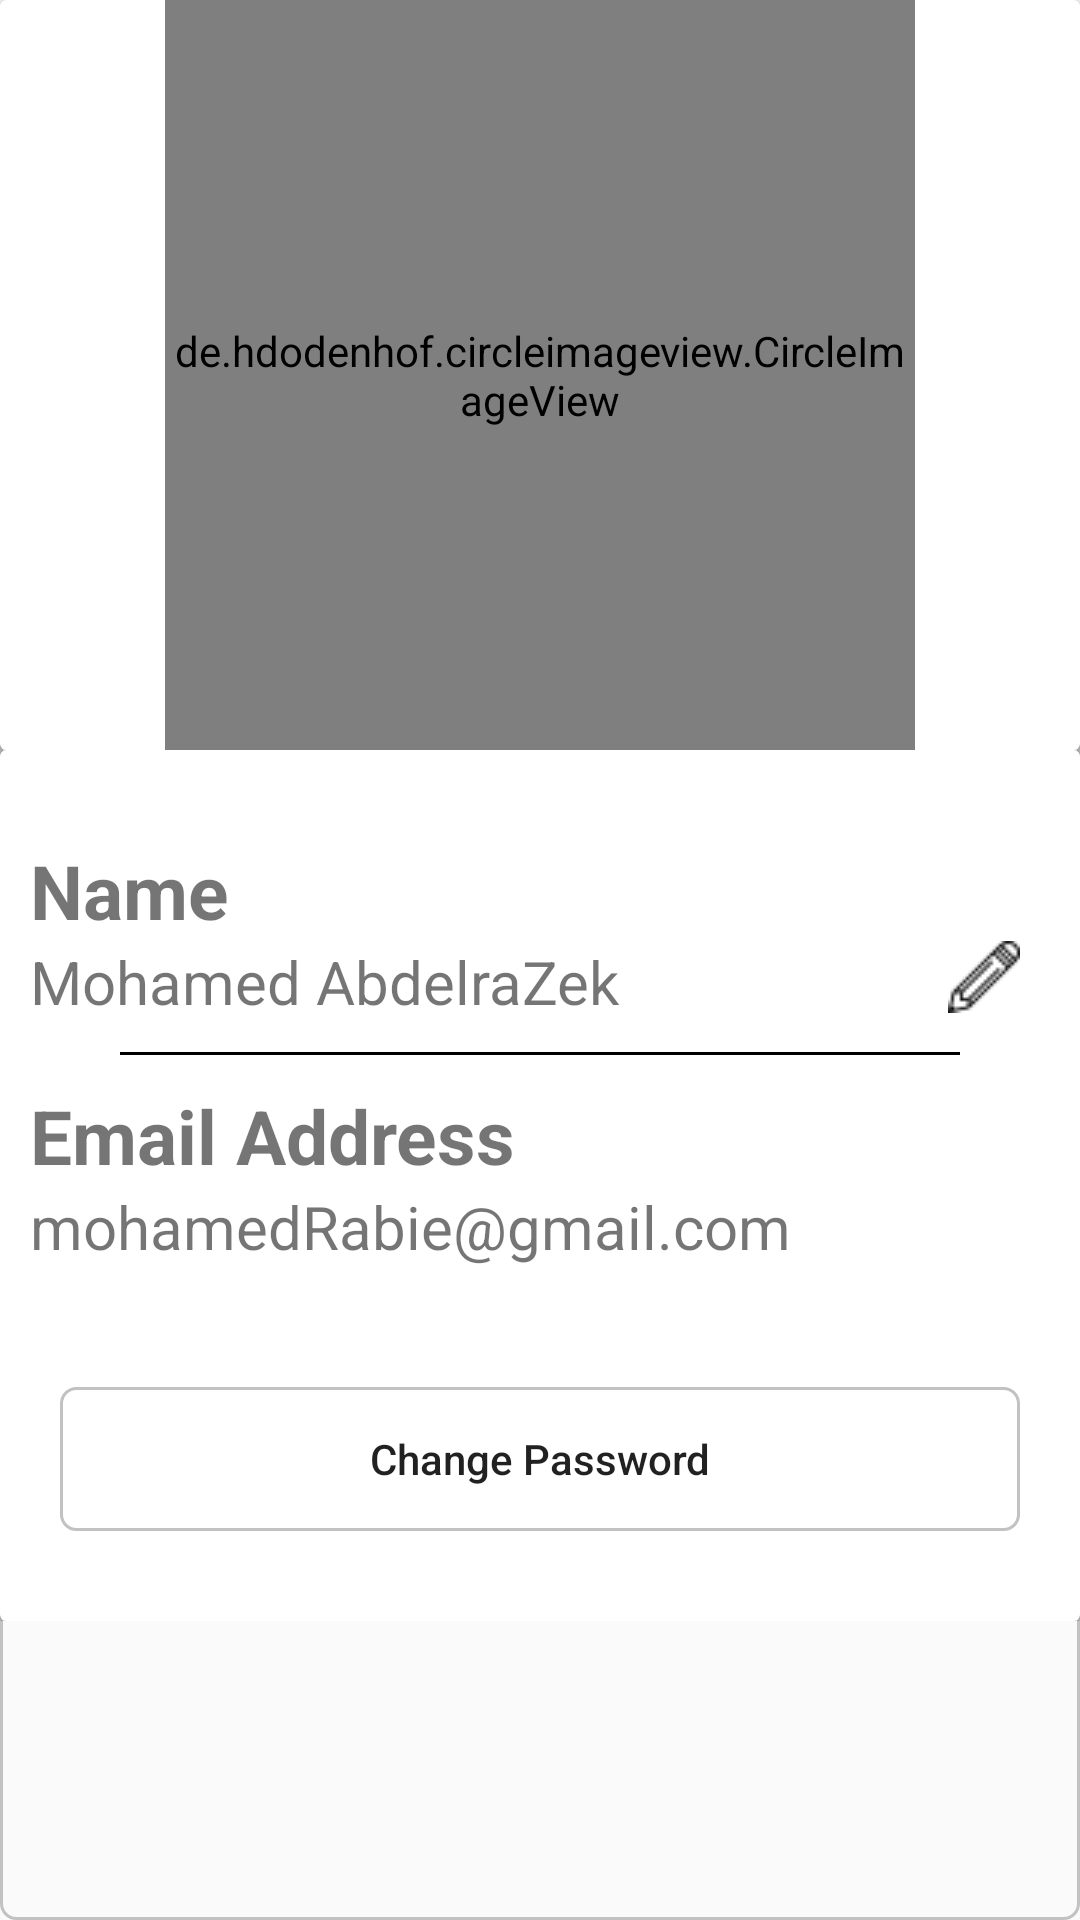

Android layout source for this screen:
<!-- AndroidManifest.xml: application theme AppTheme -->
<!-- res/layout/fragment_setting.xml -->
<?xml version="1.0" encoding="utf-8"?>
<ScrollView xmlns:android="http://schemas.android.com/apk/res/android"
    android:layout_width="match_parent"
    android:layout_height="wrap_content"
    android:layout_margin="10dp"
    android:background="@drawable/handsome_frame"
    android:elevation="0dp"
    android:scrollbars="none">

    <LinearLayout
        android:layout_width="match_parent"
        android:layout_height="match_parent"
        android:orientation="vertical">

        <android.support.v7.widget.CardView
            android:layout_width="match_parent"
            android:layout_height="wrap_content">

            <de.hdodenhof.circleimageview.CircleImageView xmlns:app="http://schemas.android.com/apk/res-auto"
                android:id="@+id/profile_image"
                android:layout_width="250dp"
                android:layout_height="250dp"
                android:layout_gravity="center"
                app:civ_border_color="#FF000000"
                app:civ_border_width="2dp" />

        </android.support.v7.widget.CardView>

        <android.support.v7.widget.CardView
            android:layout_width="match_parent"
            android:layout_height="wrap_content">

            <LinearLayout
                android:layout_width="match_parent"
                android:layout_height="wrap_content"
                android:orientation="vertical">

                <LinearLayout
                    android:layout_width="match_parent"
                    android:layout_height="wrap_content"
                    android:layout_marginTop="20dp"
                    android:orientation="vertical"
                    android:padding="10dp">

                    <TextView
                        android:layout_width="wrap_content"
                        android:layout_height="wrap_content"
                        android:text="Name"
                        android:textSize="25dp"
                        android:textStyle="bold" />

                    <RelativeLayout
                        android:layout_width="match_parent"
                        android:layout_height="wrap_content">

                        <TextView
                            android:id="@+id/name"
                            android:layout_width="wrap_content"
                            android:layout_height="wrap_content"
                            android:layout_alignParentTop="true"
                            android:text="Mohamed AbdelraZek"
                            android:textSize="20dp" />

                        <ImageView
                            android:layout_width="wrap_content"
                            android:layout_height="wrap_content"
                            android:layout_alignParentRight="true"
                            android:layout_marginRight="10dp"
                            android:src="@drawable/edit" />
                    </RelativeLayout>
                </LinearLayout>

                <View
                    android:layout_width="match_parent"
                    android:layout_height="1dp"
                    android:layout_marginLeft="40dp"
                    android:layout_marginRight="40dp"
                    android:background="@android:color/black" />

                <LinearLayout
                    android:layout_width="match_parent"
                    android:layout_height="wrap_content"
                    android:orientation="vertical"
                    android:padding="10dp">

                    <TextView
                        android:layout_width="wrap_content"
                        android:layout_height="wrap_content"
                        android:text="Email Address"
                        android:textSize="25dp"
                        android:textStyle="bold" />

                    <TextView
                        android:layout_width="wrap_content"
                        android:layout_height="wrap_content"
                        android:text="mohamedRabie@gmail.com "
                        android:textSize="20dp" />
                </LinearLayout>

                <Button
                    android:layout_width="match_parent"
                    android:layout_height="wrap_content"
                    android:layout_marginBottom="30dp"
                    android:layout_marginLeft="20dp"
                    android:layout_marginRight="20dp"
                    android:layout_marginTop="30dp"
                    android:background="@drawable/handsome_frame"
                    android:text="Change Password"
                    android:textAllCaps="false" />
            </LinearLayout>
        </android.support.v7.widget.CardView>

    </LinearLayout>
</ScrollView>
<!-- resources referenced by this layout -->
<resources>
  <!-- drawable edit: png bitmap (drawable, 557 bytes) -->
  <!-- drawable handsome_frame (drawable) -->
  <?xml version="1.0" encoding="utf-8"?>
  <shape xmlns:android="http://schemas.android.com/apk/res/android">
      <stroke android:color="@color/handsomeFrame" android:width="1dp"/>
      <corners android:radius="5dp"/>
  
  </shape>
  <style name="AppTheme" parent="Theme.AppCompat.Light.DarkActionBar">
          
          <item name="colorPrimary">@color/colorPrimary</item>
          <item name="colorPrimaryDark">@color/colorPrimaryDark</item>
          <item name="colorAccent">@color/colorAccent</item>
      </style>
  <color name="handsomeFrame">#c2c2c2</color>
  <color name="colorPrimary">#0488d1</color>
  <color name="colorPrimaryDark">#0477bd</color>
  <color name="colorAccent">#FF4081</color>
</resources>
